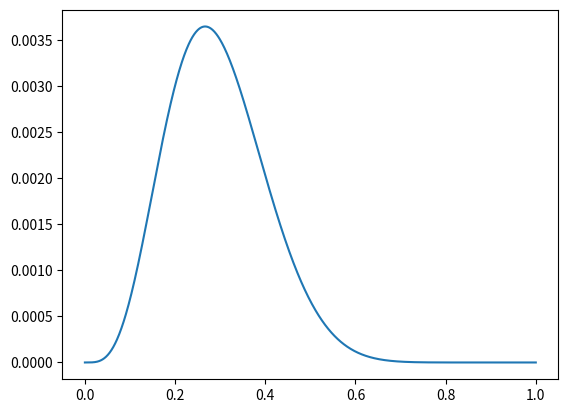

Write Python code to recreate this figure.
import numpy as np
import scipy as sp
import matplotlib.pyplot as plt


from scipy.stats import binom


def binomial(W, L, p):
    return binom(W + L, p).pmf(W)



def compute_posterior(W, L, grid_size=20):
    p_grid = np.linspace(0, 1, num=grid_size).reshape((grid_size,))
    prob_p = np.ones((grid_size,))
    prob_data = binomial(W, L, p_grid)
    posterior = np.multiply(prob_data, prob_p)
    posterior = posterior / np.sum(posterior)

    return p_grid, posterior



def plot_posterior(posterior, p_grid):
    samples = np.random.choice(p_grid, size=posterior.shape[0], p=posterior, replace=True)
    print('Sample mean', samples.mean())
    xs = np.linspace(0, 1, num=posterior.shape[0])
    plt.plot(xs, posterior)
    plt.show()


def main():
    GRID_SIZE = 1000
    p_grid, posterior = compute_posterior(4, 11, grid_size=GRID_SIZE)
    plot_posterior(posterior, p_grid)


if __name__ == '__main__':
    main()